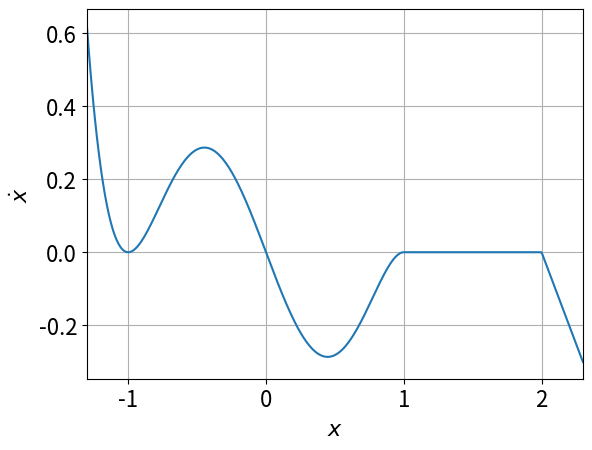

The script that saved this image:
import numpy as np
import matplotlib.pyplot as plt

# change font size to be in line with the textbook
plt.rcParams.update({"font.size": 16})


# piecewise smooth dynamics
def f(x):
    domains = [x <= 1, x <= 2, True]  # first valid is chosen
    dynamics = [-(x**5) + 2 * x**3 - x, 0, -x + 2]
    return np.select(domains, dynamics)


# x-axis grid
x_min = -1.3  # chosen so that the 5th power does not explode
x_max = 2.3
knots = 500
x = np.linspace(x_min, x_max, knots)

# plot the graph of f(x)
plt.figure()
plt.plot(x, f(x))
plt.xlim(x_min, x_max)
plt.xlabel(r"$x$")
plt.ylabel(r"$\dot x$")
plt.grid()
plt.savefig("graphical_analysis.svg", bbox_inches="tight")
# plt.show()
